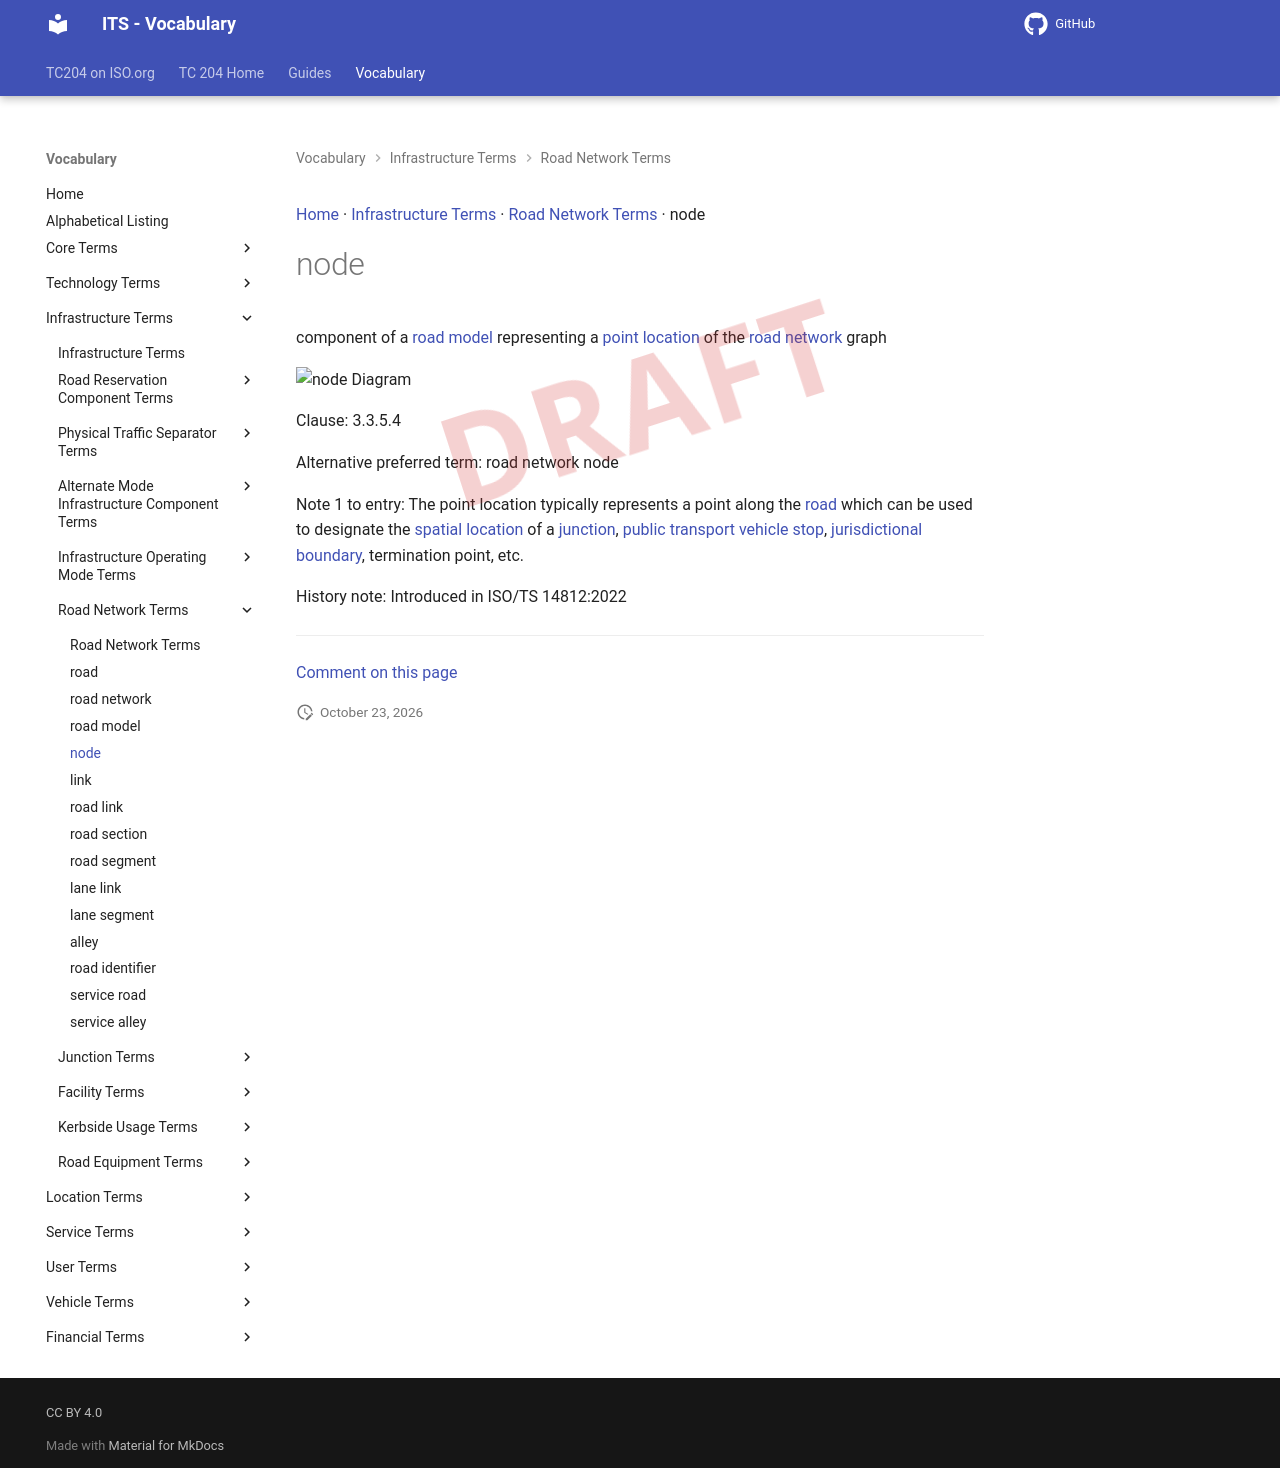

repository: ISO-TC204/iso14812 · page: v1.1.2-alpha.5/terms/node/index.html · generator: mkdocs

[Home](../index.md) · [Infrastructure Terms](groups/Infrastructure Terms.md) · [Road Network Terms](patterns/Road Network Terms.md) · node

# node

<div class="draft4-watermark" aria-hidden="true"></div>

<road network> component of a [road model](road model.md) representing a [point location](point location.md) of the [road network](road network.md) graph

<object type="image/svg+xml" data="../../diagrams/node.dot.svg">
    <img alt="node Diagram" src="../../diagrams/node.dot.png" /> <!-- Fallback for non-SVG browsers -->
</object>

Clause: 3.3.5.4

Alternative preferred term: road network node

Note 1 to entry: The point location typically represents a point along the [road](road.md) which can be used to designate the [spatial location](spatial location.md) of a [junction](junction.md), [public transport vehicle stop](public transport vehicle stop.md), [jurisdictional boundary](jurisdictional boundary.md), termination point, etc.

History note: Introduced in ISO/TS 14812:2022


---

[Comment on this page](https://github.com/ISO-TC204/iso14812/issues/new?template=page-feedback.yml&title=%5BPage+feedback%5D+node&page-title=node&page-path=terms%2Fnode.md)
